Run: headless pygame with SDL's dummy video driver; simulated clock (each Clock.tick advances the game by its frame time, no real sleeping); random seed 0; keys injected as events and as key.get_pressed() state; mouse plan: one left click at the window centre at the start of phase 2, then a move to the lower-right quarter at the start of phase 3.
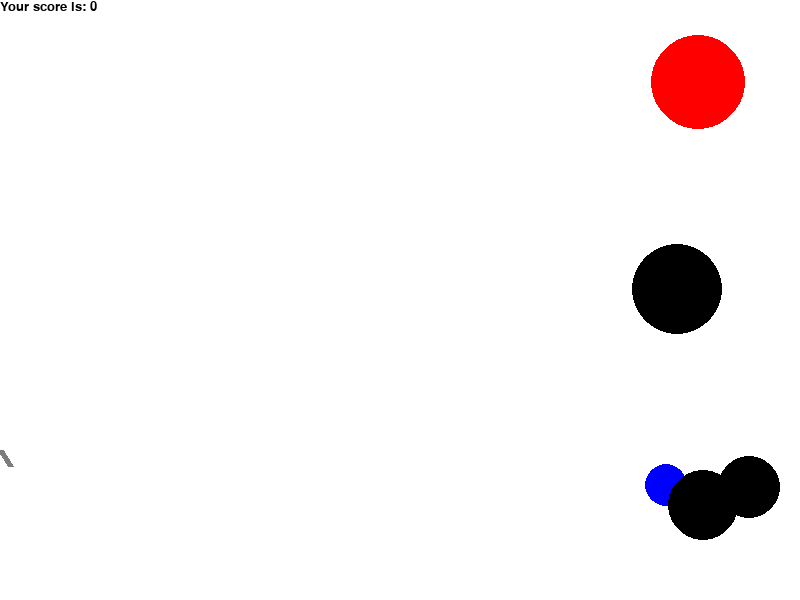
Frame 1 of 4 · flips 1–60 · no input
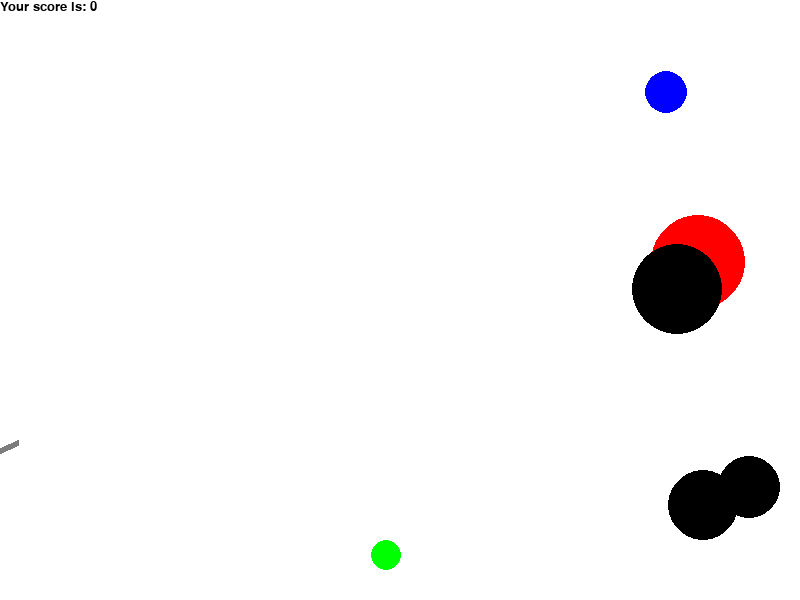
Frame 2 of 4 · flips 61–180 · clicked the window centre · tapped SPACE, RETURN · held RIGHT (→), D
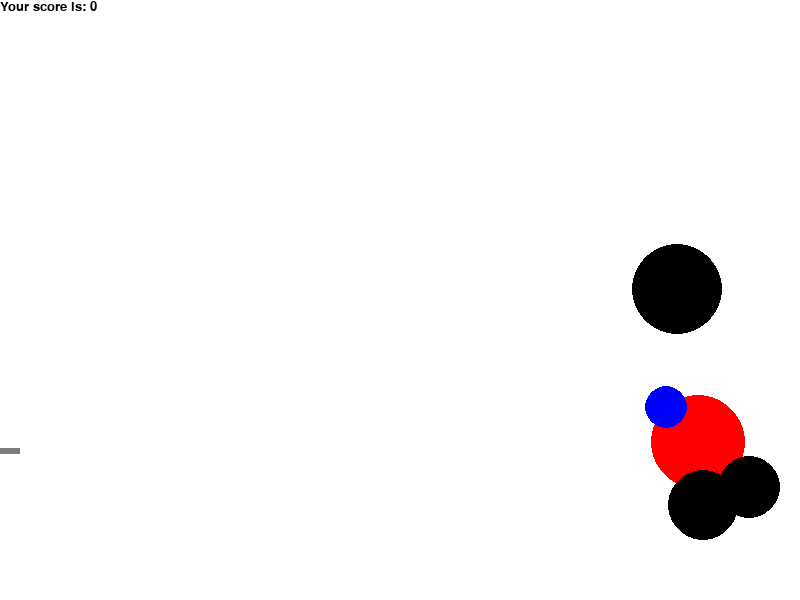
Frame 3 of 4 · flips 181–300 · moved the mouse to the lower-right quarter · held DOWN (↓), S
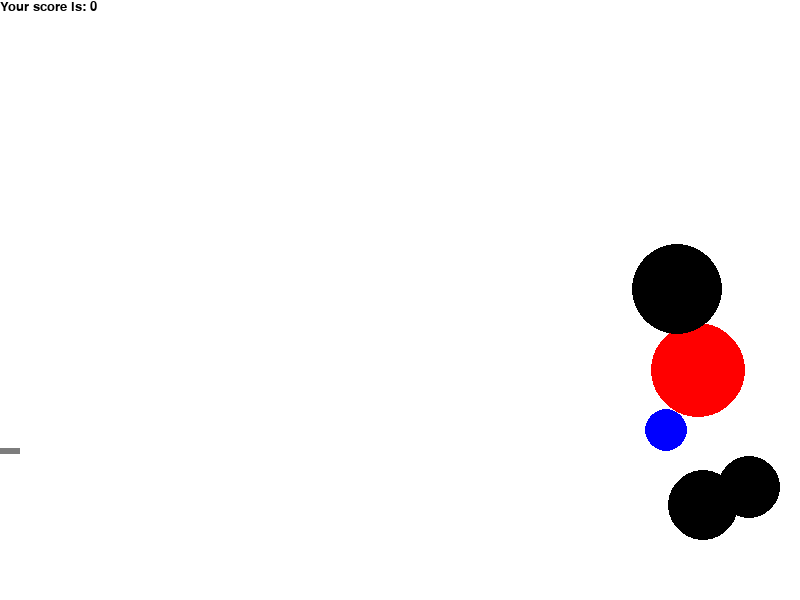
Frame 4 of 4 · flips 301–420 · held LEFT (←), A, UP (↑), W

The pygame program that drew these frames:

import math
from random import choice
from random import randint

import pygame


FPS = 30

RED = 0xFF0000
BLUE = 0x0000FF
YELLOW = 0xFFC91F
GREEN = 0x00FF00
MAGENTA = 0xFF03B8
CYAN = 0x00FFCC
BLACK = (0, 0, 0)
WHITE = 0xFFFFFF
GREY = 0x7D7D7D
GAME_COLORS = [YELLOW, GREEN, MAGENTA, CYAN]

WIDTH = 800
HEIGHT = 600


class Ball:
    def __init__(self, screen: pygame.Surface, color, vx = 0, vy = 0, x=40, y=450):
        """ Конструктор класса ball

        Args:
        x - начальное положение мяча по горизонтали
        y - начальное положение мяча по вертикали
        """
        self.screen = screen
        self.x = x
        self.y = y
        self.r = 10
        self.vx = vx
        self.vy = vy
        self.color = color
        self.live = 200

    def move(self):
        """Переместить мяч по прошествии единицы времени.

        Метод описывает перемещение мяча за один кадр перерисовки. То есть, обновляет значения
        self.x и self.y с учетом скоростей self.vx и self.vy, силы гравитации, действующей на мяч,
        и стен по краям окна (размер окна 800х600).
        """
        self.x += self.vx
        self.vy -= 1
        self.y -= self.vy
        self.live -=1
        if self.x >=780 or self.x <=20:
            self.vx = -self.vx
        if self.y >=550 or self.y<= 20:
            self.vy = -0.75*self.vy+1
            self.vx = 0.75*self.vx

    def draw(self):
        pygame.draw.circle(
            self.screen,
            self.color,
            (self.x, self.y),
            self.r
        )

    def hittest(self, obj):
        """Функция проверяет сталкивалкивается ли данный обьект с целью, описываемой в обьекте obj.

        Args:
            obj: Обьект, с которым проверяется столкновение.
        Returns:
            Возвращает True в случае столкновения мяча и цели. В противном случае возвращает False.
        """
        if (self.x-obj.x)**2 + (self.y-obj.y)**2<=(self.r+obj.r)**2:
            return True
        else:
            return False



class Gun:
    def __init__(self, screen: pygame.Surface):
        self.screen = screen
        self.f2_power = 10
        self.f2_on = 0
        self.an = 1
        self.color = GREY
        self.rect = 0
        self.x = 0
        self.y = 450

    def fire2_start(self, event):
        self.f2_on = 1

    def fire2_end(self, event):
        """Выстрел мячом.

        Происходит при отпускании кнопки мыши.
        Начальные значения компонент скорости мяча vx и vy зависят от положения мыши.
        """
        global balls, bullet
        bullet += 1
        new_ball = Ball(self.screen, choice(GAME_COLORS))
        new_ball.r += 5
        self.an = math.atan2((event.pos[1]-new_ball.y), (event.pos[0]-new_ball.x))
        new_ball.vx = self.f2_power * math.cos(self.an)
        new_ball.vy = - self.f2_power * math.sin(self.an)
        balls.append(new_ball)
        self.f2_on = 0
        self.f2_power = 10

    def targetting(self, event):
        """Прицеливание. Зависит от положения мыши."""
        if event:
            self.an = math.atan2((event.pos[1]-450), (event.pos[0]-20))
        if self.f2_on:
            self.color = RED
        else:
            self.color = GREY

    def draw(self):
        pygame.draw.line(
            self.screen,
            self.color,
            (self.x, self.y),
            (self.x + (self.f2_power + 10) * math.cos(self.an),
             self.y + (self.f2_power + 10) * math.sin(self.an)),
            6
        )

    def power_up(self):
        if self.f2_on:
            if self.f2_power < 100:
                self.f2_power += 1
            self.color = YELLOW
        else:
            self.color = GREY


class Target_classic:
    # self.points = 0
    # self.live = 1
    # self.new_target()

    def __init__(self, screen: pygame.Surface):
        """
        """
        self.screen = screen
        self.r = randint(20, 50)
        self.x = randint(600, 780)
        self.y = randint(self.r+1, 540-self.r)
        self.color = RED
        self.live = 1
        self.vy = randint(0,10)

    def hit(self, point=1):
        """Попадание шарика в цель."""
        global points
        points += point

    def move(self):
        """Переместить мяч по прошествии единицы времени.

        Метод описывает перемещение мяча за один кадр перерисовки. То есть, обновляет значения
        self.x и self.y с учетом скоростей self.vx и self.vy, силы гравитации, действующей на мяч,
        и стен по краям окна (размер окна 800х600).
        """
        self.y -= self.vy
        if self.y >= 540 - self.r or self.y <= self.r:
            self.vy = -self.vy

    def draw(self):
        pygame.draw.circle(
            self.screen,
            self.color,
            (self.x, self.y),
            self.r
        )

class Target_jumping:
    # self.points = 0
    # self.live = 1
    # self.new_target()

    def __init__(self, screen: pygame.Surface):
        """
        """
        self.screen = screen
        self.r = randint(20, 50)
        self.x = randint(600, 780)
        self.y = randint(self.r, 540-self.r)
        self.color = BLUE
        self.period = randint(30, 60)
        self.time = self.period
        self.live = 1

    def hit(self, point=1):
        """Попадание шарика в цель."""
        global points
        points += point

    def move(self):
        """Переместить мяч по прошествии единицы времени.

        Метод описывает перемещение мяча за один кадр перерисовки. То есть, обновляет значения
        self.x и self.y с учетом скоростей self.vx и self.vy, силы гравитации, действующей на мяч,
        и стен по краям окна (размер окна 800х600).
        """
        self.time -= 1
        if self.time == 0:
            self.y = randint(self.r, 540 - self.r)
            self.time = self.period

    def draw(self):
        pygame.draw.circle(
            self.screen,
            self.color,
            (self.x, self.y),
            self.r
        )

class Target_static:
    # self.points = 0
    # self.live = 1
    # self.new_target()

    def __init__(self, screen: pygame.Surface):
        """
        """
        self.screen = screen
        self.r = randint(20, 50)
        self.x = randint(600, 780)
        self.y = randint(self.r, 540-self.r)
        self.color = BLACK
        self.live = 1

    def hit(self, point=1):
        """Попадание шарика в цель."""
        global points
        points += point

    def move(self):
        """
        """
        pass

    def draw(self):
        pygame.draw.circle(
            self.screen,
            self.color,
            (self.x, self.y),
            self.r
        )


pygame.init()
screen = pygame.display.set_mode((WIDTH, HEIGHT))
bullet = 0
balls = []
targets = []
points = 0

clock = pygame.time.Clock()
gun = Gun(screen)
targets.append(Target_classic(screen))
targets.append(Target_jumping(screen))
targets.append(Target_static(screen))
targets.append(Target_static(screen))
targets.append(Target_static(screen))
finished = False



while not finished:
    screen.fill(WHITE)
    fonts = [pygame.font.SysFont('times new roman', 20)]
    text1 = fonts[0].render("Your score is: "+str(points), True, BLACK)
    screen.blit(text1, (0, 0))
    gun.draw()
    for target in targets:
        target.draw()
    for b in balls:
        b.draw()
    pygame.display.update()

    clock.tick(FPS)
    for event in pygame.event.get():
        if event.type == pygame.QUIT:
            finished = True
        elif event.type == pygame.MOUSEBUTTONDOWN:
            gun.fire2_start(event)
        elif event.type == pygame.MOUSEBUTTONUP:
            gun.fire2_end(event)
        elif event.type == pygame.MOUSEMOTION:
            gun.targetting(event)

    for target in targets:
        target.move()
    for b in balls:
        b.move()
        for target in targets:
            if b.hittest(target) and target.live:
                target.live = 0
                target.hit()
                if b.color == MAGENTA:
                    b.live = 0
                elif b.color == CYAN:
                    b.live = 0
                    b.r = 100
                    for t in targets:
                        if b.hittest(t) and target.live:
                            target.live = 0
                            target.hit()
                            t.__init__(screen)
                            if isinstance(t, Target_classic) and len(targets)<=10:
                                targets.append(Target_jumping(screen))
                                targets[-1].draw()
                            if isinstance(t, Target_jumping) and len(targets)<=10:
                                targets.append(Target_classic(screen))
                                targets[-1].draw()

                elif b.color == YELLOW:
                    b.live = 0
                    for i in range(3):
                        balls.append(Ball(screen, MAGENTA, randint(-10, 10), randint(-5, 5), b.x, b.y))
                target.__init__(screen)
                if isinstance(target, Target_classic) and len(targets)<=10:
                    targets.append(Target_jumping(screen))
                    targets[-1].draw()
                if isinstance(target, Target_jumping) and len(targets)<=10:
                    targets.append(Target_classic(screen))
                    targets[-1].draw()

        if b.live <= 0:
            balls.remove(b)
    gun.power_up()

pygame.quit()
